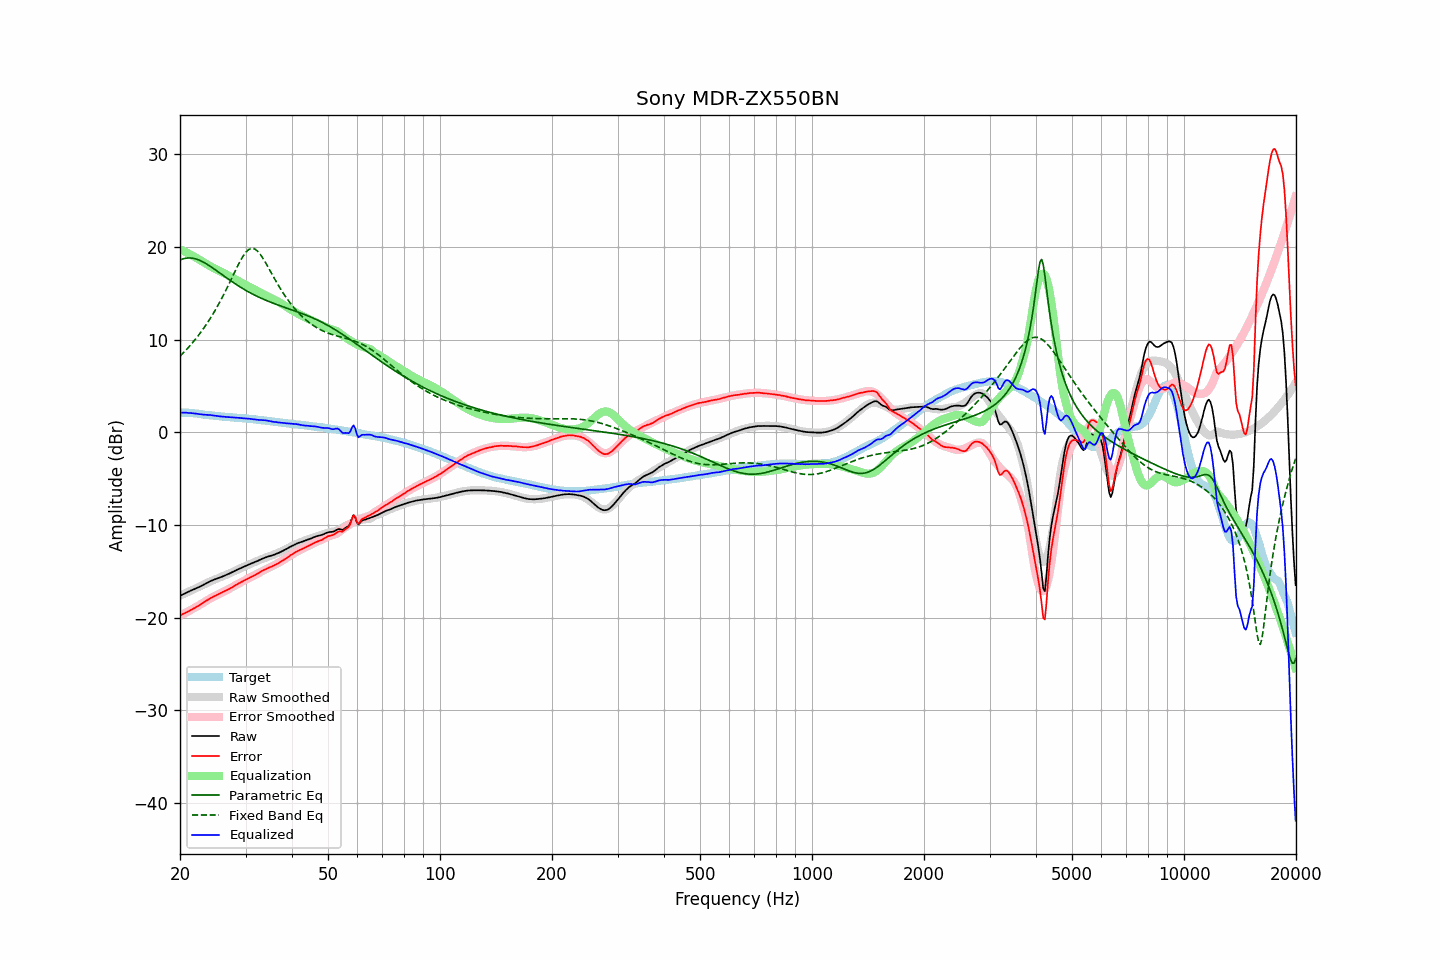

Data behind this chart, as committed beside it:
frequency, raw, error, smoothed, error_smoothed, equalization, parametric_eq, fixed_band_eq, equalized_raw, equalized_smoothed, target
20.00, -17.64, -19.77, -17.63, -19.78, 19.78, 18.61, 8.22, 2.14, 2.15, 2.13
20.20, -17.55, -19.68, -17.55, -19.69, 19.69, 18.68, 8.39, 2.14, 2.14, 2.13
20.40, -17.47, -19.59, -17.47, -19.60, 19.60, 18.74, 8.57, 2.14, 2.13, 2.13
20.61, -17.39, -19.52, -17.39, -19.51, 19.51, 18.78, 8.75, 2.12, 2.12, 2.13
20.81, -17.30, -19.42, -17.31, -19.42, 19.42, 18.81, 8.93, 2.13, 2.11, 2.13
21.02, -17.23, -19.35, -17.23, -19.33, 19.33, 18.83, 9.12, 2.10, 2.10, 2.12
21.23, -17.14, -19.24, -17.15, -19.24, 19.24, 18.83, 9.32, 2.10, 2.09, 2.10
21.44, -17.06, -19.15, -17.07, -19.14, 19.14, 18.82, 9.52, 2.09, 2.08, 2.09
21.66, -16.99, -19.06, -16.99, -19.05, 19.05, 18.80, 9.72, 2.06, 2.06, 2.07
21.87, -16.92, -18.97, -16.91, -18.95, 18.95, 18.76, 9.93, 2.04, 2.05, 2.05
22.09, -16.83, -18.87, -16.83, -18.85, 18.85, 18.71, 10.14, 2.03, 2.03, 2.04
22.31, -16.76, -18.77, -16.74, -18.76, 18.76, 18.66, 10.36, 2.00, 2.01, 2.01
22.54, -16.68, -18.67, -16.66, -18.65, 18.65, 18.59, 10.59, 1.97, 1.99, 1.99
22.76, -16.59, -18.56, -16.57, -18.54, 18.54, 18.51, 10.82, 1.96, 1.97, 1.97
22.99, -16.51, -18.45, -16.49, -18.44, 18.44, 18.43, 11.06, 1.93, 1.95, 1.94
23.22, -16.42, -18.33, -16.41, -18.33, 18.33, 18.34, 11.30, 1.91, 1.92, 1.91
23.45, -16.32, -18.21, -16.32, -18.22, 18.22, 18.24, 11.56, 1.91, 1.90, 1.89
23.69, -16.23, -18.11, -16.24, -18.12, 18.12, 18.13, 11.81, 1.89, 1.88, 1.88
23.92, -16.14, -17.99, -16.16, -18.02, 18.02, 18.02, 12.08, 1.88, 1.86, 1.86
24.16, -16.05, -17.89, -16.08, -17.92, 17.92, 17.91, 12.35, 1.87, 1.84, 1.85
24.40, -15.99, -17.81, -16.00, -17.82, 17.82, 17.79, 12.63, 1.83, 1.82, 1.82
24.65, -15.91, -17.71, -15.93, -17.73, 17.73, 17.67, 12.92, 1.82, 1.80, 1.80
24.89, -15.85, -17.63, -15.85, -17.64, 17.64, 17.55, 13.21, 1.79, 1.78, 1.78
25.14, -15.78, -17.55, -15.78, -17.55, 17.55, 17.42, 13.52, 1.77, 1.77, 1.77
25.39, -15.72, -17.47, -15.71, -17.46, 17.46, 17.30, 13.83, 1.75, 1.75, 1.75
25.65, -15.65, -17.39, -15.65, -17.38, 17.38, 17.17, 14.15, 1.73, 1.73, 1.74
25.91, -15.59, -17.30, -15.58, -17.29, 17.29, 17.05, 14.48, 1.71, 1.72, 1.71
26.16, -15.52, -17.21, -15.51, -17.21, 17.21, 16.92, 14.81, 1.69, 1.70, 1.70
26.43, -15.45, -17.14, -15.44, -17.12, 17.12, 16.80, 15.15, 1.67, 1.69, 1.69
26.69, -15.38, -17.04, -15.36, -17.03, 17.03, 16.68, 15.50, 1.65, 1.67, 1.66
26.96, -15.30, -16.95, -15.29, -16.94, 16.94, 16.55, 15.85, 1.64, 1.65, 1.65
27.23, -15.22, -16.86, -15.21, -16.85, 16.85, 16.43, 16.21, 1.63, 1.64, 1.64
27.50, -15.14, -16.77, -15.13, -16.75, 16.75, 16.31, 16.58, 1.61, 1.62, 1.63
27.77, -15.05, -16.66, -15.05, -16.66, 16.66, 16.19, 16.94, 1.61, 1.61, 1.61
28.05, -14.96, -16.56, -14.97, -16.56, 16.56, 16.08, 17.30, 1.60, 1.60, 1.60
28.33, -14.88, -16.45, -14.88, -16.47, 16.47, 15.96, 17.66, 1.59, 1.58, 1.58
28.62, -14.79, -16.35, -14.80, -16.37, 16.37, 15.85, 18.01, 1.58, 1.57, 1.56
28.90, -14.71, -16.26, -14.72, -16.28, 16.28, 15.74, 18.35, 1.57, 1.56, 1.55
29.19, -14.64, -16.17, -14.64, -16.18, 16.18, 15.63, 18.66, 1.54, 1.54, 1.53
29.48, -14.56, -16.09, -14.56, -16.09, 16.09, 15.53, 18.96, 1.53, 1.53, 1.53
29.78, -14.48, -16.00, -14.48, -16.00, 16.00, 15.42, 19.22, 1.52, 1.51, 1.52
30.08, -14.40, -15.90, -14.41, -15.90, 15.90, 15.32, 19.45, 1.50, 1.50, 1.51
30.38, -14.33, -15.81, -14.33, -15.81, 15.81, 15.23, 19.63, 1.48, 1.48, 1.48
30.68, -14.25, -15.72, -14.25, -15.72, 15.72, 15.13, 19.76, 1.47, 1.47, 1.47
30.99, -14.18, -15.63, -14.18, -15.63, 15.63, 15.04, 19.84, 1.45, 1.45, 1.45
31.30, -14.11, -15.55, -14.10, -15.54, 15.54, 14.94, 19.86, 1.43, 1.43, 1.44
31.61, -14.04, -15.46, -14.03, -15.44, 15.44, 14.86, 19.82, 1.40, 1.42, 1.42
31.93, -13.97, -15.37, -13.95, -15.35, 15.35, 14.77, 19.74, 1.38, 1.40, 1.40
32.24, -13.90, -15.27, -13.88, -15.26, 15.26, 14.68, 19.60, 1.36, 1.38, 1.37
32.57, -13.82, -15.17, -13.81, -15.17, 15.17, 14.60, 19.42, 1.35, 1.36, 1.36
32.89, -13.74, -15.08, -13.74, -15.07, 15.07, 14.52, 19.20, 1.34, 1.34, 1.34
33.22, -13.65, -14.96, -13.67, -14.99, 14.99, 14.44, 18.95, 1.34, 1.31, 1.31
33.55, -13.58, -14.87, -13.60, -14.90, 14.90, 14.37, 18.68, 1.32, 1.29, 1.30
33.89, -13.51, -14.78, -13.54, -14.81, 14.81, 14.29, 18.39, 1.30, 1.27, 1.27
34.23, -13.45, -14.70, -13.48, -14.73, 14.73, 14.22, 18.09, 1.28, 1.25, 1.25
34.57, -13.40, -14.62, -13.41, -14.64, 14.64, 14.15, 17.78, 1.24, 1.23, 1.23
34.92, -13.35, -14.55, -13.35, -14.56, 14.56, 14.08, 17.46, 1.21, 1.21, 1.20
35.27, -13.30, -14.49, -13.29, -14.47, 14.47, 14.01, 17.15, 1.17, 1.19, 1.19
35.62, -13.24, -14.40, -13.22, -14.39, 14.39, 13.94, 16.84, 1.15, 1.17, 1.16
35.97, -13.18, -14.32, -13.15, -14.30, 14.30, 13.88, 16.53, 1.12, 1.14, 1.14
... 635 more rows
